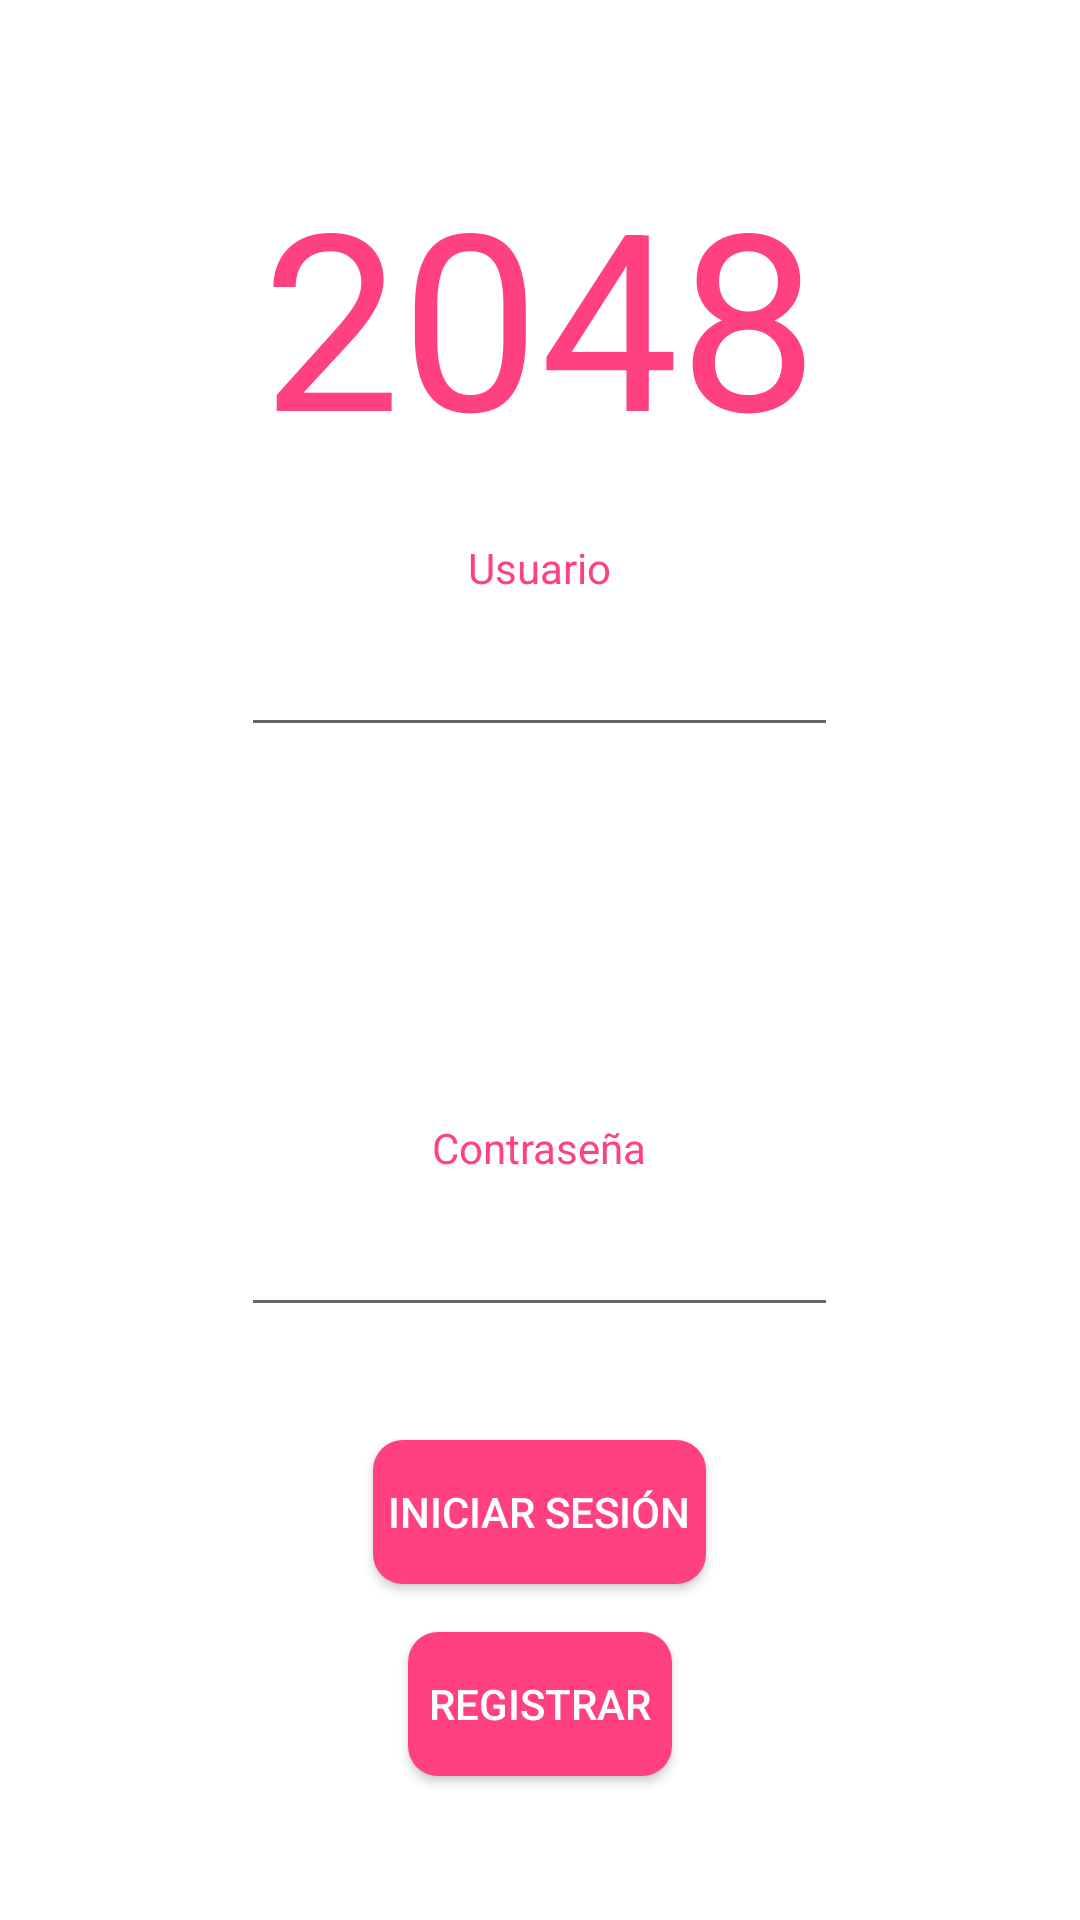

Write the Android layout XML for this screen, with the resource values it uses.
<!-- AndroidManifest.xml: application theme AppTheme -->
<!-- res/layout/activity_login.xml -->
<?xml version="1.0" encoding="utf-8"?>

<RelativeLayout
    xmlns:android="http://schemas.android.com/apk/res/android"
    android:layout_width="match_parent"
    android:layout_height="match_parent"
    android:background="@color/colorPrimary"
    >

    <TextView
        android:id="@+id/a2048_tv"
        android:textColor="@color/colorAccent"
        android:layout_width="wrap_content"
        android:layout_height="wrap_content"
        android:text="@string/app_name"
        android:textSize="40pt"
        android:layout_centerHorizontal="true"
        android:layout_marginTop="50dp"/>

    <TextView
        android:id="@+id/usuario_tv"
        android:layout_width="wrap_content"
        android:layout_height="wrap_content"
        android:layout_above="@+id/usuario_ev"
        android:layout_centerHorizontal="true"
        android:layout_marginBottom="-199dp"
        android:text="@string/usuario"
        android:textColor="@color/colorAccent" />

    <EditText
        android:id="@+id/usuario_ev"
        android:layout_width="wrap_content"
        android:minWidth="199dp"
        android:maxWidth="300dp"
        android:layout_height="50dp"
        android:layout_centerHorizontal="true"
        android:layout_marginTop="199dp" />

    <TextView
        android:id="@+id/contraseña_tv"
        android:layout_width="wrap_content"
        android:layout_height="wrap_content"
        android:layout_alignParentBottom="true"
        android:layout_centerHorizontal="true"
        android:layout_marginBottom="248dp"
        android:text="@string/contraseña"
        android:textColor="@color/colorAccent" />


    <EditText
        android:id="@+id/contraseña_ev"
        android:layout_width="wrap_content"
        android:layout_height="50dp"
        android:layout_below="@+id/contraseña_tv"
        android:layout_centerHorizontal="true"
        android:layout_marginTop="-248dp"
        android:inputType="textPassword"
        android:maxWidth="300dp"
        android:minWidth="199dp" />

    <Button
        android:id="@+id/iniciar_sesion_boton"
        android:layout_width="wrap_content"
        android:layout_height="wrap_content"

        android:layout_centerHorizontal="true"
        android:layout_above="@id/registrar_boton"
        android:layout_marginBottom="16dp"

        android:background="@drawable/button_background"
        android:padding="5dp"
        android:text="@string/inicia_sesion"
        android:textAlignment="center"
        android:textColor="@color/colorPrimary" />


    <Button
        android:id="@+id/registrar_boton"
        android:layout_width="wrap_content"
        android:layout_height="wrap_content"

        android:layout_alignParentBottom="true"
        android:layout_centerHorizontal="true"
        android:layout_marginBottom="48dp"

        android:background="@drawable/button_background"
        android:padding="5dp"
        android:text="@string/registrar"
        android:textAlignment="center"
        android:textColor="@color/colorPrimary" />




</RelativeLayout>
<!-- resources referenced by this layout -->
<resources>
  <color name="colorAccent">#ff4081</color>
  <color name="colorPrimary">#ffffff</color>
  <!-- drawable button_background (drawable) -->
  <?xml version="1.0" encoding="utf-8"?>
  
  <shape xmlns:android="http://schemas.android.com/apk/res/android" android:shape="rectangle" android:padding="10dp">
      <solid android:color="@color/colorAccent"/>
      <corners
          android:bottomRightRadius="10dp"
          android:bottomLeftRadius="10dp"
          android:topLeftRadius="10dp"
          android:topRightRadius="10dp"/>
  </shape>
  <string name="app_name">2048</string>
  <string name="inicia_sesion">Iniciar Sesión</string>
  <string name="registrar">Registrar</string>
  <string name="usuario">Usuario</string>
  <style name="AppTheme" parent="Theme.AppCompat.Light.NoActionBar">
          <item name="colorPrimary">@color/colorPrimary</item>
          <item name="colorPrimaryDark">@color/colorPrimaryDark</item>
          <item name="colorAccent">@color/colorAccent</item>
      </style>
  <color name="colorPrimaryDark">#303f9f</color>
</resources>
